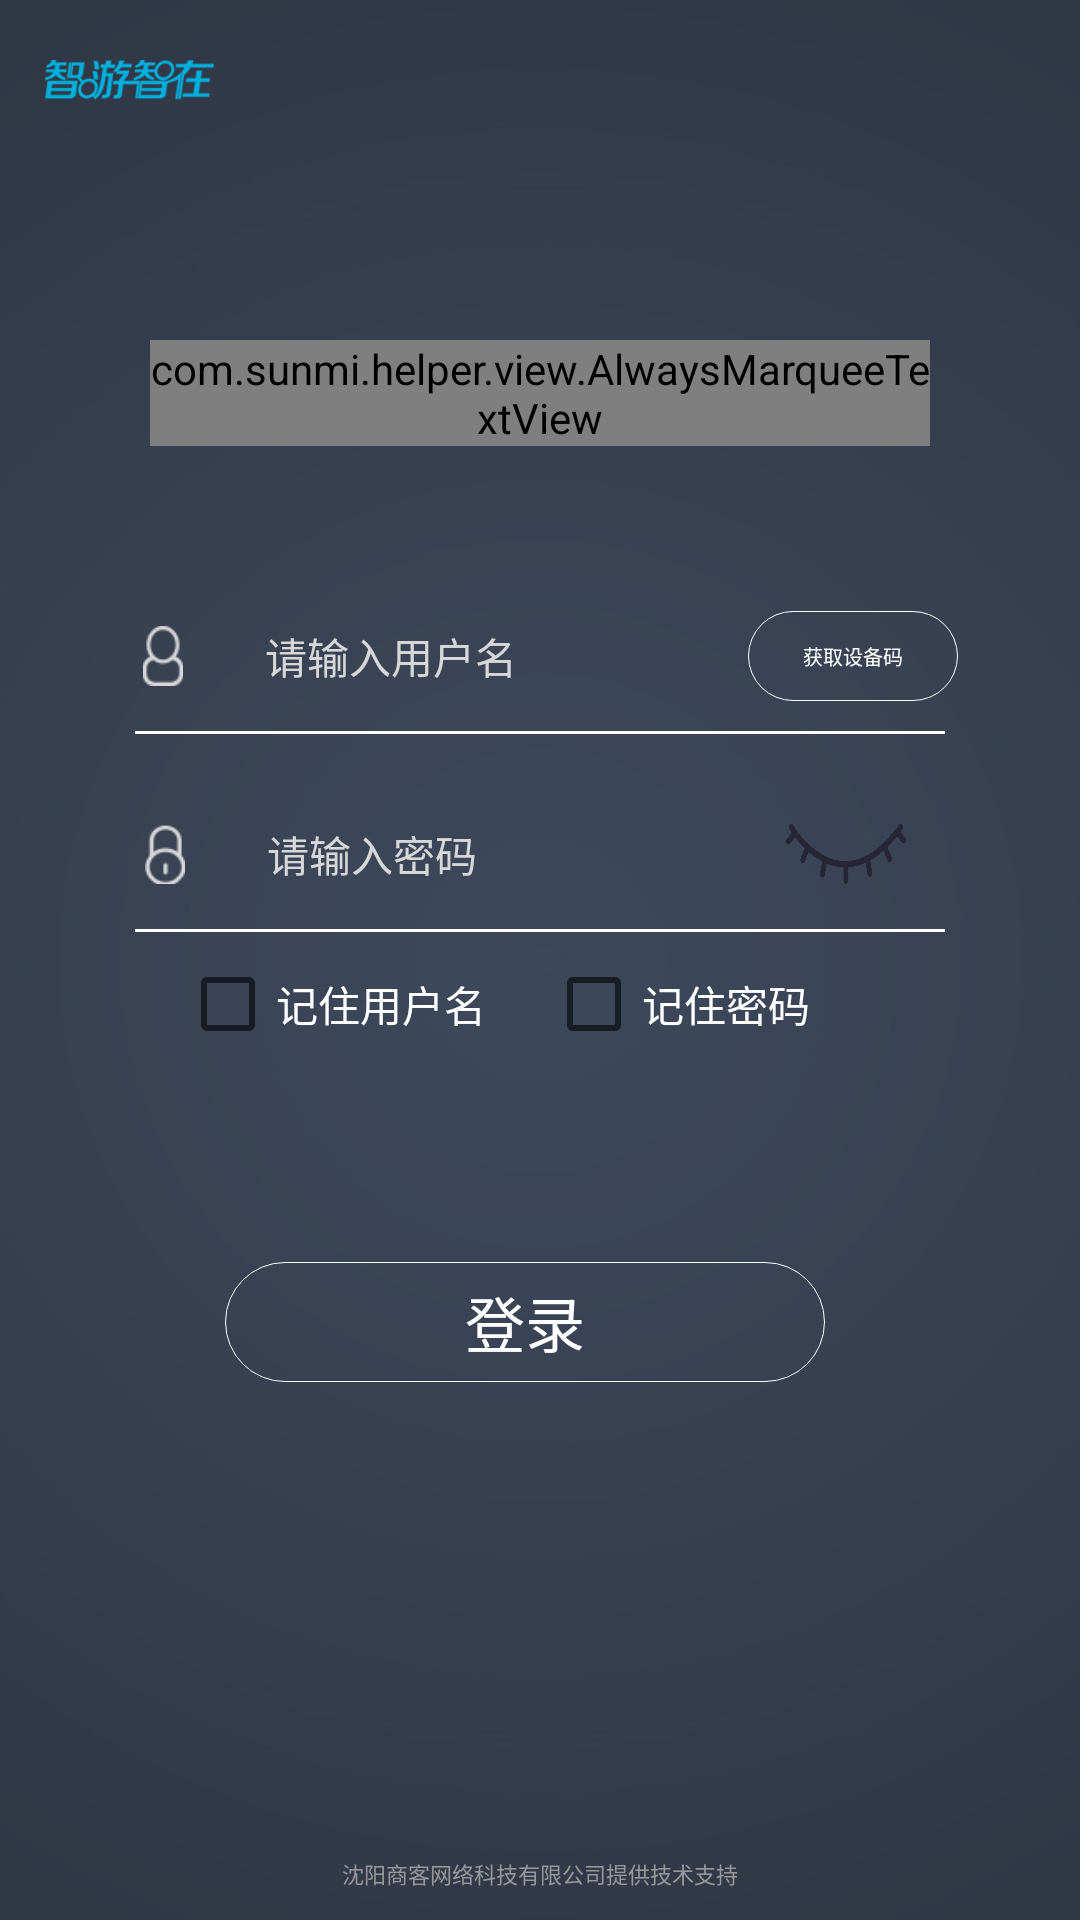

Produce the Android XML layout that renders to this screen, including the resource entries it uses.
<!-- AndroidManifest.xml: application theme AppTheme -->
<!-- res/layout/activity_login.xml -->
<?xml version="1.0" encoding="utf-8"?>
<RelativeLayout xmlns:android="http://schemas.android.com/apk/res/android"
    xmlns:tools="http://schemas.android.com/tools"
    android:id="@+id/login_relative"
    android:layout_width="match_parent"
    android:layout_height="match_parent"
    android:background="@mipmap/loginactivity_background"
    tools:context=".helper.activity.LoginActivity">

    <RelativeLayout
        android:id="@+id/rela1"
        android:layout_width="match_parent"
        android:layout_height="wrap_content">

        <ImageView
            android:id="@+id/iv_logo"
            android:layout_width="169px"
            android:layout_height="40px"
            android:layout_marginLeft="15dp"
            android:layout_marginTop="20dp"
            android:src="@mipmap/login_logo" />

        <TextView
            android:id="@+id/tv_version_code"
            android:layout_width="wrap_content"
            android:layout_height="wrap_content"
            android:layout_below="@id/iv_logo"
            android:layout_marginLeft="15dp"
            android:layout_marginTop="10dp"
            android:textColor="@color/color1"
            android:textSize="22px" />
    </RelativeLayout>

    <RelativeLayout
        android:id="@+id/rela2"
        android:layout_width="match_parent"
        android:layout_height="wrap_content"
        android:layout_below="@id/rela1"
        android:layout_marginTop="60dp"
        android:gravity="center">

        <com.sunmi.helper.view.AlwaysMarqueeTextView
            android:id="@+id/tv_spot_name"
            android:layout_width="260dp"
            android:layout_height="wrap_content"
            android:ellipsize="marquee"
            android:gravity="center"
            android:marqueeRepeatLimit="marquee_forever"
            android:scrollHorizontally="true"
            android:singleLine="true"
            android:text="XXX景区系统"
            android:textColor="@color/color3"
            android:textSize="30dp" />
    </RelativeLayout>

    <RelativeLayout
        android:layout_width="match_parent"
        android:layout_height="wrap_content"
        android:layout_below="@id/rela2"
        android:layout_marginTop="50dp">

        <LinearLayout
            android:id="@+id/login_linear1"
            android:layout_width="match_parent"
            android:layout_height="40dp"
            android:gravity="center"
            android:orientation="horizontal">

            <ImageView
                android:layout_width="28dp"
                android:layout_height="20dp"
                android:layout_gravity="center"
                android:src="@mipmap/user" />

            <EditText
                android:id="@+id/username"
                android:layout_width="175dp"
                android:layout_height="match_parent"
                android:background="@null"
                android:hint="@string/login_user"
                android:paddingLeft="20dp"
                android:singleLine="true"
                android:textColor="@color/color3"
                android:textColorHint="@color/color4"
                android:textSize="14dp" />

            <Button
                android:id="@+id/get_num"
                android:layout_width="70dp"
                android:layout_height="30dp"
                android:layout_gravity="center"
                android:layout_marginLeft="6dp"
                android:background="@drawable/login_button_style"
                android:onClick="onClick"
                android:text="@string/get_num"
                android:textColor="@color/login_button_textcolor"
                android:textSize="20px" />

            <Button
                android:id="@+id/btn_clear"
                android:layout_width="70dp"
                android:layout_height="30dp"
                android:layout_gravity="center"
                android:layout_marginLeft="6dp"
                android:background="@drawable/login_button_style"
                android:onClick="onClick"
                android:text="@string/clear_num"
                android:textColor="@color/login_button_textcolor"
                android:textSize="20px"
                android:visibility="gone" />
        </LinearLayout>

        <View
            android:id="@+id/login_view1"
            android:layout_width="270dp"
            android:layout_height="1dp"
            android:layout_below="@id/login_linear1"
            android:layout_marginLeft="45dp"
            android:layout_marginTop="5dp"
            android:background="@color/color3" />

        <LinearLayout
            android:id="@+id/login_linear2"
            android:layout_width="match_parent"
            android:layout_height="40dp"
            android:layout_below="@id/login_view1"
            android:layout_marginLeft="41dp"
            android:layout_marginTop="20dp"
            android:orientation="horizontal">

            <ImageView
                android:layout_width="28dp"
                android:layout_height="20dp"
                android:layout_gravity="center"
                android:src="@mipmap/password" />

            <EditText
                android:id="@+id/password"
                android:layout_width="175dp"
                android:layout_height="match_parent"
                android:background="@null"
                android:hint="@string/login_password"
                android:inputType="textPassword"
                android:paddingLeft="20dp"
                android:singleLine="true"
                android:textColor="@color/color3"
                android:textColorHint="@color/color4"
                android:textSize="14dp" />

            <ToggleButton
                android:id="@+id/tb_password_visibility"
                android:layout_width="40dp"
                android:layout_height="20dp"
                android:layout_marginLeft="18dp"
                android:background="@drawable/button_visibility_bg"
                android:minHeight="@null"
                android:minWidth="@null"
                android:text="@null"
                android:textOff="@null"
                android:textOn="@null" />
        </LinearLayout>

        <View
            android:id="@+id/login_view2"
            android:layout_width="270dp"
            android:layout_height="1dp"
            android:layout_below="@id/login_linear2"
            android:layout_marginLeft="45dp"
            android:layout_marginTop="5dp"
            android:background="@color/color3" />

        <LinearLayout
            android:id="@+id/linear4"
            android:layout_width="match_parent"
            android:layout_height="wrap_content"
            android:layout_below="@id/login_view2"
            android:layout_marginTop="8dp"
            android:orientation="horizontal">

            <CheckBox
                android:id="@+id/checkbox1"
                android:layout_width="wrap_content"
                android:layout_height="wrap_content"
                android:layout_marginLeft="60dp"
                android:checked="false"
                android:text="记住用户名"
                android:textColor="@color/color3" />

            <CheckBox
                android:id="@+id/checkbox2"
                android:layout_width="wrap_content"
                android:layout_height="wrap_content"
                android:layout_marginLeft="20dp"
                android:checked="false"
                android:text="记住密码"
                android:textColor="@color/color3" />
        </LinearLayout>

        <Button
            android:id="@+id/btn_login"
            android:layout_width="200dp"
            android:layout_height="40dp"
            android:layout_below="@id/linear4"
            android:layout_marginLeft="75dp"
            android:layout_marginTop="70dp"
            android:background="@drawable/login_button_style"
            android:onClick="onClick"
            android:text="@string/login"
            android:textColor="@color/login_button_textcolor"
            android:textSize="20dp" />
    </RelativeLayout>

    <TextView
        android:layout_width="match_parent"
        android:layout_height="wrap_content"
        android:layout_alignParentBottom="true"
        android:layout_marginBottom="10dp"
        android:gravity="center"
        android:text="@string/login_bottom"
        android:textColor="@color/color1"
        android:textSize="22px" />
</RelativeLayout>
<!-- resources referenced by this layout -->
<resources>
  <color name="color1">#999999</color>
  <color name="color3">#ffffff</color>
  <color name="color4">#d7d7d7</color>
  <!-- drawable button_visibility_bg (drawable) -->
  <?xml version="1.0" encoding="utf-8"?>
  <selector xmlns:android="http://schemas.android.com/apk/res/android">
      <item android:drawable="@mipmap/open" android:state_checked="true"></item>
      <item android:drawable="@mipmap/close" android:state_checked="false"></item>
  </selector>
  <!-- drawable login_button_style (drawable) -->
  <?xml version="1.0" encoding="utf-8"?>
  <selector xmlns:android="http://schemas.android.com/apk/res/android">
      <item android:drawable="@drawable/login_button_one" android:state_pressed="true"></item>
      <item android:drawable="@drawable/login_button" android:state_pressed="false"></item>
  </selector>
  <!-- mipmap login_logo: png bitmap (mipmap-hdpi, 6618 bytes) -->
  <!-- mipmap loginactivity_background: jpg bitmap (mipmap-hdpi, 34356 bytes) -->
  <!-- mipmap password: png bitmap (mipmap-hdpi, 1123 bytes) -->
  <!-- mipmap user: png bitmap (mipmap-hdpi, 1128 bytes) -->
  <string name="clear_num">清空</string>
  <string name="get_num">获取设备码</string>
  <string name="login">登录</string>
  <string name="login_bottom">沈阳商客网络科技有限公司提供技术支持</string>
  <string name="login_password">请输入密码</string>
  <string name="login_user">请输入用户名</string>
  <style name="AppTheme" parent="Theme.AppCompat.Light.DarkActionBar">
          
          <item name="colorPrimary">@color/colorPrimary</item>
          <item name="colorPrimaryDark">@color/colorPrimaryDark</item>
          <item name="colorAccent">@color/colorAccent</item>
      </style>
  <!-- drawable login_button_one (drawable) -->
  <?xml version="1.0" encoding="utf-8"?>
  <shape xmlns:android="http://schemas.android.com/apk/res/android"
      android:shape="rectangle">
      <corners android:radius="300dp" />
      <stroke
          android:width="1px"
          android:color="#FFB90F" />
  </shape>
  <!-- drawable login_button (drawable) -->
  <?xml version="1.0" encoding="utf-8"?>
  <shape xmlns:android="http://schemas.android.com/apk/res/android"
      android:shape="rectangle">
      <corners android:radius="300dp" />
      <stroke
          android:width="1px"
          android:color="#ffffff" />
  </shape>
  <color name="colorPrimary">#3F51B5</color>
  <color name="colorPrimaryDark">#303F9F</color>
  <color name="colorAccent">#FF4081</color>
</resources>
